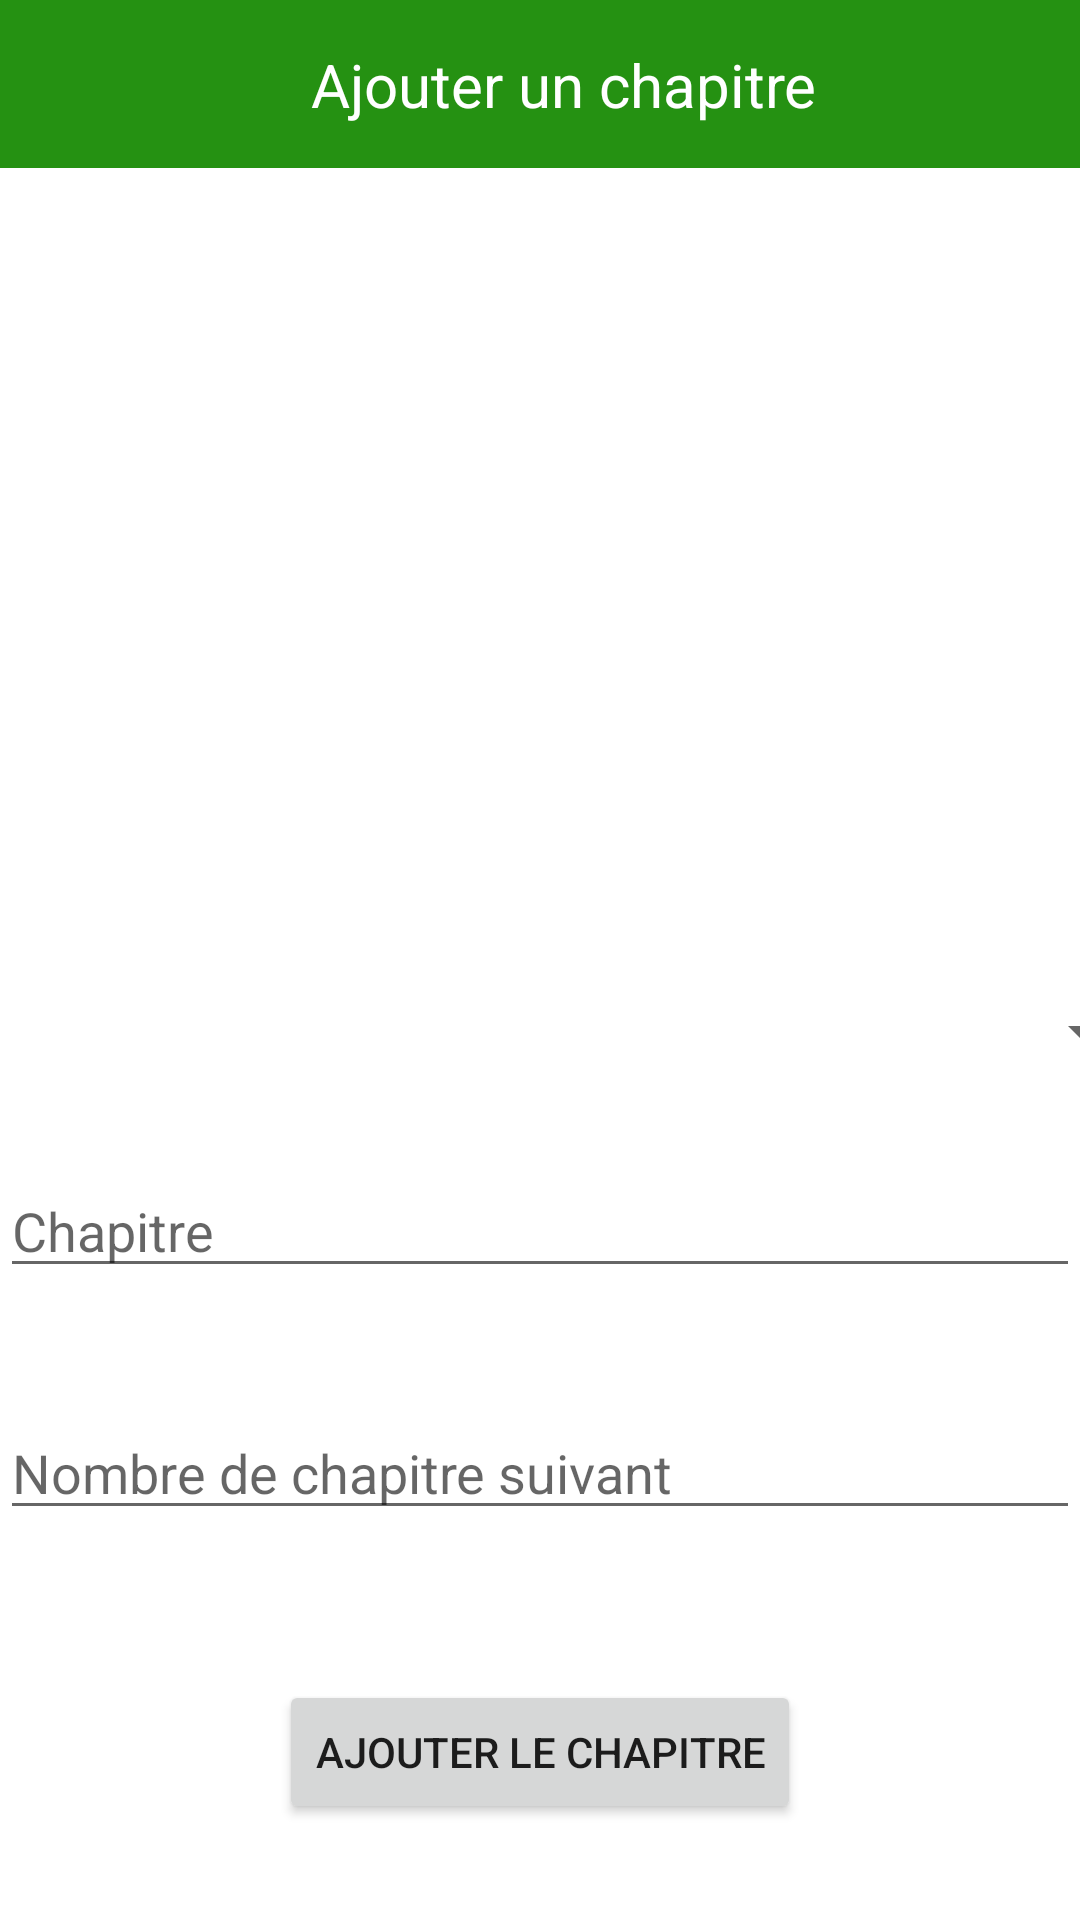

Here is an Android app screen rendered from its layout file. Give the layout XML and the strings, colors and styles it references.
<!-- AndroidManifest.xml: application theme Theme.ScanKa -->
<!-- res/layout/activity_ajout_chapitre.xml -->
<?xml version="1.0" encoding="utf-8"?>
<androidx.constraintlayout.widget.ConstraintLayout xmlns:android="http://schemas.android.com/apk/res/android"
    xmlns:app="http://schemas.android.com/apk/res-auto"
    xmlns:tools="http://schemas.android.com/tools"
    android:layout_width="match_parent"
    android:layout_height="match_parent"
    tools:context=".AjoutChapitre">
    <androidx.appcompat.widget.Toolbar
        android:id="@+id/titre_toolbar_livre"
        android:layout_width="match_parent"
        android:layout_height="?attr/actionBarSize"
        android:background="?attr/colorPrimary"
        tools:ignore="MissingConstraints">

        <androidx.constraintlayout.widget.ConstraintLayout
            android:layout_width="match_parent"
            android:layout_height="match_parent">

            <androidx.appcompat.widget.AppCompatImageButton
                android:id="@+id/btn_retour_chapitre"
                android:layout_width="50dp"
                android:layout_height="match_parent"
                android:src="@drawable/ic_retour_white"
                style="@style/Widget.AppCompat.Button.Borderless"
                app:layout_constraintBottom_toBottomOf="parent"
                app:layout_constraintStart_toStartOf="parent"
                app:layout_constraintTop_toTopOf="parent" />

            <TextView
                android:id="@+id/tv_toolbar_livre"
                android:layout_width="wrap_content"
                android:layout_height="wrap_content"
                android:text="@string/ajt_chapitre"
                android:textColor="@android:color/white"
                android:textSize="@dimen/taille_titre_toolbar"
                app:layout_constraintBottom_toBottomOf="parent"
                app:layout_constraintEnd_toEndOf="parent"
                app:layout_constraintStart_toStartOf="parent"
                app:layout_constraintTop_toTopOf="parent" />


        </androidx.constraintlayout.widget.ConstraintLayout>


    </androidx.appcompat.widget.Toolbar>

    <ImageView
        android:id="@+id/iv_ajout_chapitre"
        android:layout_width="200dp"
        android:layout_height="200dp"
        android:layout_marginTop="100dp"
        app:srcCompat="@drawable/att_koi"
        app:layout_constraintEnd_toEndOf="parent"
        app:layout_constraintStart_toStartOf="parent"
        app:layout_constraintTop_toTopOf="parent" />

    <EditText
        android:id="@+id/edt_titre_ajout_chapitre"
        android:layout_width="match_parent"
        android:layout_height="wrap_content"
        android:layout_marginTop="32dp"
        android:hint="Chapitre"
        app:layout_constraintEnd_toEndOf="parent"
        app:layout_constraintStart_toStartOf="parent"
        app:layout_constraintTop_toBottomOf="@+id/sp_livre" />

    <EditText
        android:id="@+id/edt_nb_suiv_chap"
        android:layout_width="match_parent"
        android:layout_height="wrap_content"
        android:layout_marginTop="32dp"
        android:hint="Nombre de chapitre suivant"
        app:layout_constraintBottom_toTopOf="@+id/btn_valid_ajout_chapitre"
        app:layout_constraintTop_toBottomOf="@+id/edt_titre_ajout_chapitre"
        app:layout_constraintVertical_bias="0.13" />

    <Button
        android:id="@+id/btn_valid_ajout_chapitre"
        android:layout_width="wrap_content"
        android:layout_height="wrap_content"
        android:layout_marginBottom="32dp"
        android:text="Ajouter le Chapitre"
        app:layout_constraintBottom_toBottomOf="parent"
        app:layout_constraintEnd_toEndOf="parent"
        app:layout_constraintStart_toStartOf="parent" />

    <Spinner
        android:id="@+id/sp_livre"
        android:layout_width="409dp"
        android:layout_height="wrap_content"
        android:layout_marginTop="32dp"
        app:layout_constraintEnd_toEndOf="parent"
        app:layout_constraintStart_toStartOf="parent"
        app:layout_constraintTop_toBottomOf="@+id/iv_ajout_chapitre" />

</androidx.constraintlayout.widget.ConstraintLayout>
<!-- resources referenced by this layout -->
<resources>
  <dimen name="taille_titre_toolbar">20dp</dimen>
  <string name="ajt_chapitre">Ajouter un chapitre</string>
  <style name="Theme.ScanKa" parent="Theme.MaterialComponents.DayNight.NoActionBar">
          
          <item name="colorPrimary">@color/colorPrimary</item>
          <item name="colorPrimaryVariant">@color/colorPrimaryDark</item>
          <item name="colorOnPrimary">@color/white</item>
          
          <item name="colorSecondary">@color/teal_200</item>
          <item name="colorSecondaryVariant">@color/teal_700</item>
          <item name="colorOnSecondary">@color/black</item>
          
          <item name="android:statusBarColor" tools:targetApi="l">?attr/colorPrimaryVariant</item>
          
      </style>
  <color name="colorPrimary">#259112</color>
  <color name="colorPrimaryDark">#01531D</color>
  <color name="white">#FFFFFFFF</color>
  <color name="teal_200">#FF03DAC5</color>
  <color name="teal_700">#FF018786</color>
  <color name="black">#FF000000</color>
</resources>
